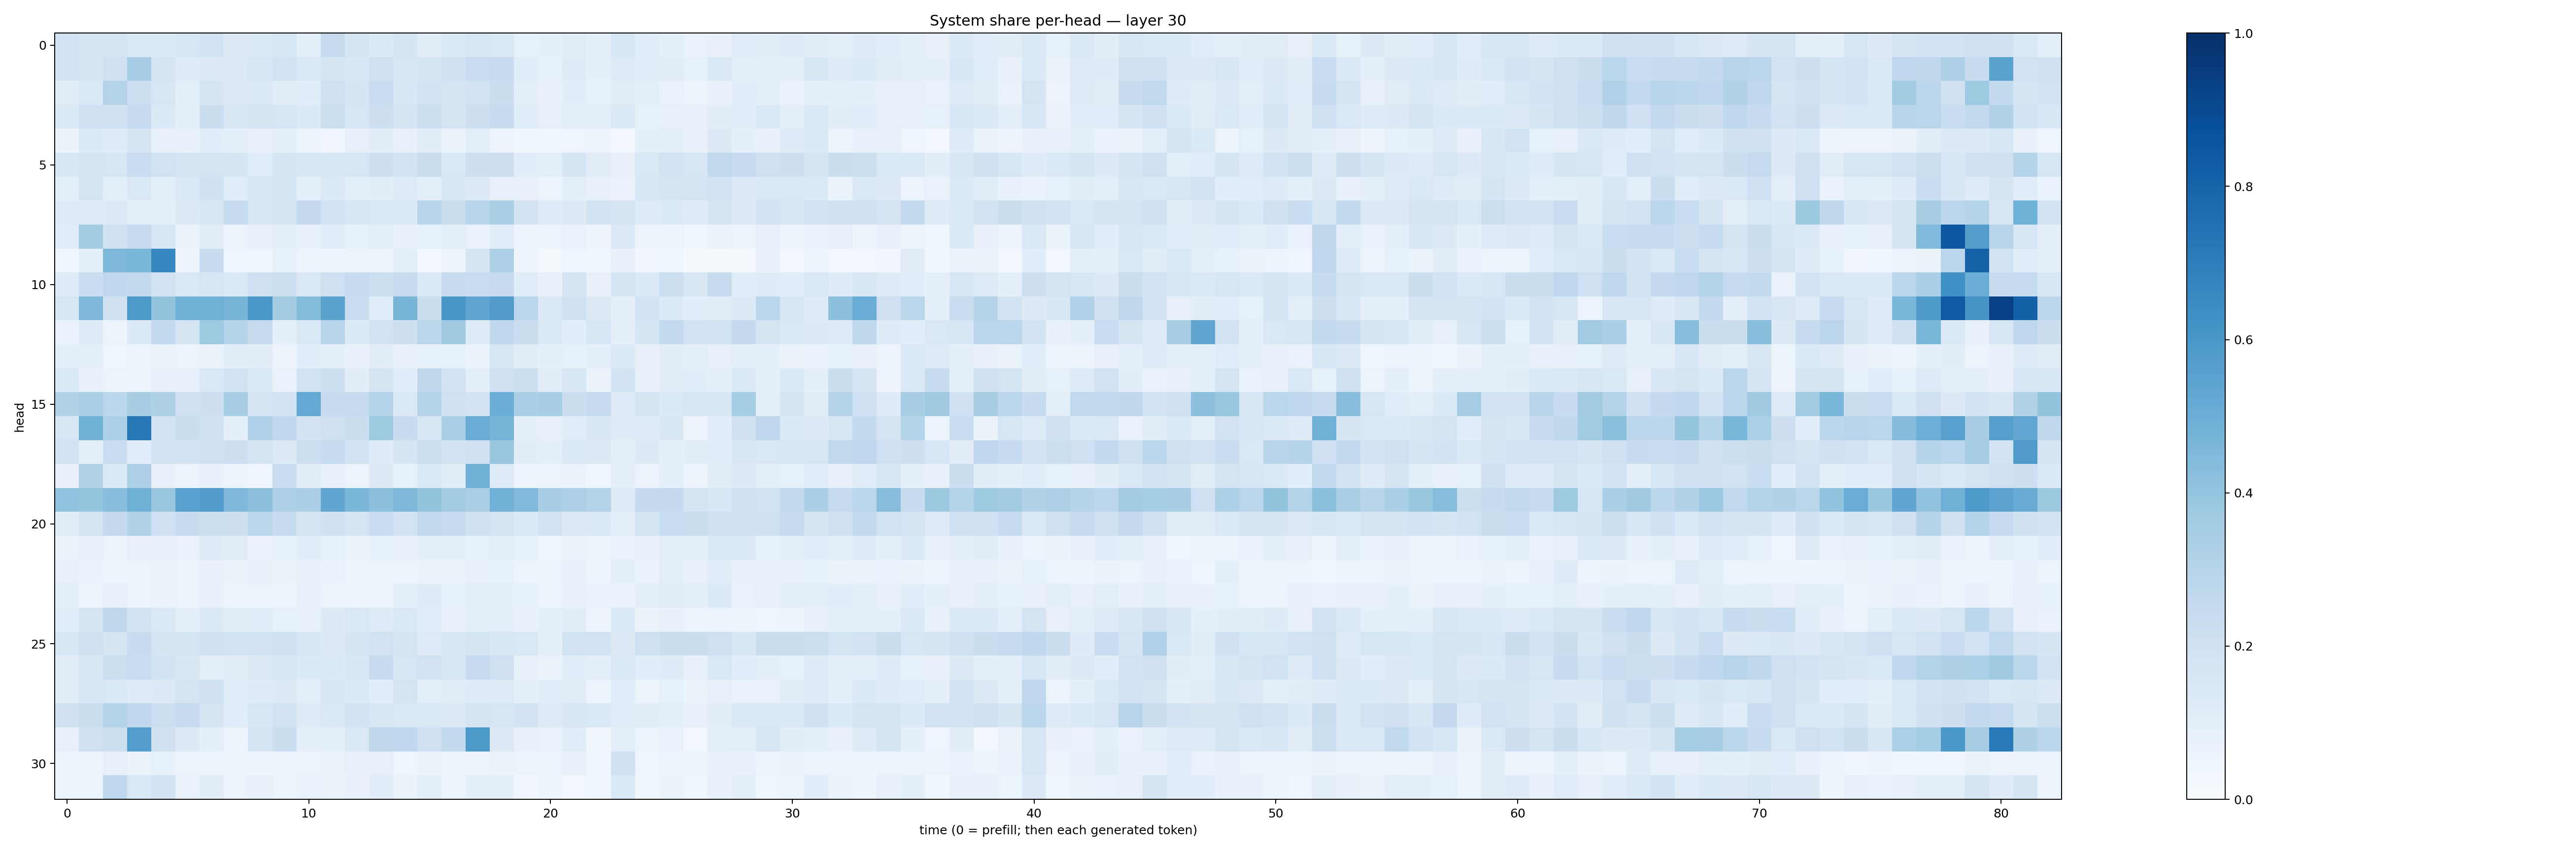

Values plotted in this chart, from the file beside it:
0.18059531, 0.17484613, 0.17900921, 0.13843769, 0.13634722, 0.16059165, 0.19123107, 0.1269744, 0.14752954, 0.16331445, 0.09630175, 0.2440916, 0.1680919, 0.13506436, 0.16834854, 0.10950328, 0.14239639, 0.15907082, 0.14800665, 0.08371686, 0.09232997, 0.1094561, 0.09353451, 0.15510361
0.1847, 0.1644, 0.1965, 0.3466, 0.1651, 0.1203, 0.1288, 0.132, 0.1629, 0.1893, 0.1455, 0.1699, 0.1535, 0.1977, 0.1588, 0.1665, 0.1976, 0.227, 0.2431, 0.1156, 0.0834, 0.1209, 0.09144, 0.1213
0.1048, 0.1428, 0.307, 0.215, 0.1564, 0.09065, 0.171, 0.1265, 0.1407, 0.1103, 0.1072, 0.2066, 0.1685, 0.2331, 0.1535, 0.1863, 0.1794, 0.1882, 0.221, 0.09681, 0.07323, 0.108, 0.08268, 0.1123
0.1381, 0.1996, 0.2022, 0.2489, 0.1336, 0.09851, 0.2192, 0.1496, 0.1733, 0.1599, 0.1348, 0.2183, 0.1626, 0.2142, 0.1681, 0.2163, 0.173, 0.2112, 0.2444, 0.1135, 0.08144, 0.1002, 0.09994, 0.1389
0.0649, 0.1355, 0.1175, 0.1655, 0.07891, 0.07365, 0.1081, 0.08745, 0.07109, 0.0987, 0.05876, 0.03277, 0.07956, 0.105, 0.07704, 0.1052, 0.06445, 0.09943, 0.05584, 0.03814, 0.03748, 0.04205, 0.05557, 0.03105
0.1543, 0.1722, 0.164, 0.231, 0.1923, 0.1768, 0.1747, 0.1659, 0.1134, 0.1674, 0.1558, 0.151, 0.1632, 0.2121, 0.1815, 0.2218, 0.142, 0.2123, 0.2125, 0.1066, 0.1004, 0.1699, 0.1105, 0.07099
0.08783, 0.1644, 0.09655, 0.1421, 0.0955, 0.1427, 0.1957, 0.1142, 0.1622, 0.1659, 0.09413, 0.1369, 0.09751, 0.1031, 0.125, 0.09428, 0.1502, 0.131, 0.08148, 0.07908, 0.05969, 0.09688, 0.07651, 0.0701
0.1198, 0.1217, 0.1298, 0.1001, 0.09555, 0.1254, 0.1586, 0.2354, 0.1599, 0.1703, 0.252, 0.1857, 0.153, 0.1431, 0.1373, 0.2891, 0.2197, 0.2919, 0.3396, 0.1826, 0.1207, 0.1261, 0.1941, 0.1685
0.1084, 0.3604, 0.1972, 0.243, 0.1615, 0.06266, 0.103, 0.06036, 0.07797, 0.09337, 0.07238, 0.1078, 0.08414, 0.0977, 0.072, 0.08301, 0.09985, 0.06899, 0.1162, 0.04688, 0.05187, 0.06929, 0.05017, 0.132
0.04129, 0.08848, 0.456, 0.4608, 0.6649, 0.04811, 0.2402, 0.04299, 0.04154, 0.08339, 0.04962, 0.04804, 0.05313, 0.05593, 0.1002, 0.02765, 0.06073, 0.1661, 0.3243, 0.04907, 0.02132, 0.04589, 0.03983, 0.0719
0.1212, 0.2316, 0.2659, 0.2585, 0.1859, 0.1423, 0.1588, 0.1388, 0.2097, 0.2167, 0.1437, 0.2108, 0.2495, 0.2175, 0.2372, 0.1419, 0.2353, 0.2333, 0.248, 0.1162, 0.07421, 0.1736, 0.07989, 0.1705
0.16, 0.4516, 0.1987, 0.5913, 0.4011, 0.4783, 0.4871, 0.4693, 0.5984, 0.3584, 0.4406, 0.5506, 0.2338, 0.1149, 0.4677, 0.2258, 0.6036, 0.539, 0.5749, 0.2822, 0.1424, 0.1966, 0.1261, 0.08794
0.06793, 0.1235, 0.05459, 0.1339, 0.2566, 0.1765, 0.3741, 0.2969, 0.2424, 0.08969, 0.1467, 0.2965, 0.1367, 0.1904, 0.212, 0.2884, 0.3697, 0.1242, 0.2668, 0.222, 0.1418, 0.1089, 0.1529, 0.09021
0.09838, 0.09193, 0.04487, 0.06102, 0.06391, 0.06224, 0.06314, 0.1028, 0.1016, 0.0553, 0.1063, 0.09939, 0.07195, 0.1027, 0.07988, 0.08367, 0.0832, 0.0628, 0.1564, 0.1123, 0.08698, 0.08585, 0.08838, 0.1334
0.1379, 0.07734, 0.05372, 0.0481, 0.07443, 0.0741, 0.1419, 0.1952, 0.1413, 0.06649, 0.1897, 0.2155, 0.1053, 0.1694, 0.1149, 0.2711, 0.1871, 0.09425, 0.201, 0.2152, 0.1018, 0.1493, 0.06354, 0.1869
0.3152, 0.3397, 0.2793, 0.3426, 0.3227, 0.2094, 0.2116, 0.3419, 0.169, 0.1883, 0.523, 0.2421, 0.2431, 0.2971, 0.1481, 0.3021, 0.2099, 0.182, 0.502, 0.3342, 0.3464, 0.2208, 0.2471, 0.1233
0.1625, 0.4784, 0.3303, 0.7211, 0.181, 0.219, 0.1957, 0.08994, 0.32, 0.2695, 0.1798, 0.2033, 0.2262, 0.3711, 0.2406, 0.1598, 0.3366, 0.5072, 0.4726, 0.08784, 0.08149, 0.1155, 0.1505, 0.1174
0.1797, 0.092, 0.2268, 0.1055, 0.1819, 0.1806, 0.2005, 0.2144, 0.1685, 0.1313, 0.2154, 0.2425, 0.1849, 0.1204, 0.1707, 0.2162, 0.1812, 0.1992, 0.3898, 0.1028, 0.1006, 0.1404, 0.1255, 0.1003
0.07809, 0.3094, 0.1371, 0.3257, 0.07312, 0.05676, 0.07654, 0.05252, 0.04096, 0.2269, 0.1123, 0.07698, 0.05914, 0.1265, 0.08261, 0.1425, 0.1127, 0.4805, 0.1213, 0.06227, 0.05444, 0.06483, 0.04587, 0.09183
0.4054, 0.3969, 0.426, 0.4917, 0.3891, 0.5579, 0.5774, 0.4503, 0.4143, 0.3269, 0.3379, 0.5318, 0.4608, 0.4155, 0.4563, 0.4001, 0.3571, 0.3396, 0.4843, 0.4456, 0.3441, 0.3261, 0.3059, 0.1243
0.1099, 0.1732, 0.2521, 0.3157, 0.2094, 0.2391, 0.2176, 0.2111, 0.2811, 0.2407, 0.1645, 0.1991, 0.1721, 0.2273, 0.1902, 0.2562, 0.2411, 0.1967, 0.1719, 0.1344, 0.1802, 0.1309, 0.1433, 0.09888
0.06625, 0.08188, 0.05367, 0.07983, 0.07265, 0.06711, 0.1188, 0.1096, 0.06658, 0.08493, 0.1068, 0.08507, 0.06323, 0.08378, 0.08007, 0.08863, 0.09121, 0.08487, 0.09393, 0.0835, 0.0466, 0.06522, 0.05604, 0.06702
0.07847, 0.06887, 0.05467, 0.05382, 0.06425, 0.06208, 0.07424, 0.06499, 0.08136, 0.06627, 0.0738, 0.06961, 0.05483, 0.06108, 0.05378, 0.06408, 0.06477, 0.07831, 0.08214, 0.05358, 0.0557, 0.07641, 0.05725, 0.08857
0.0885, 0.055, 0.07212, 0.05135, 0.06518, 0.05752, 0.07374, 0.06147, 0.05826, 0.05655, 0.08067, 0.06038, 0.06039, 0.05826, 0.1006, 0.1175, 0.08465, 0.09485, 0.09112, 0.08354, 0.05905, 0.07903, 0.06994, 0.06667
0.1144, 0.1752, 0.2721, 0.1843, 0.145, 0.09745, 0.1388, 0.1017, 0.1163, 0.0851, 0.0707, 0.1302, 0.1426, 0.1244, 0.142, 0.1167, 0.08161, 0.1014, 0.09412, 0.07752, 0.09243, 0.1052, 0.05053, 0.1385
0.1574, 0.1964, 0.1707, 0.2419, 0.1689, 0.1671, 0.1954, 0.1952, 0.1904, 0.1976, 0.1594, 0.1311, 0.1699, 0.1916, 0.1697, 0.1244, 0.1604, 0.172, 0.1504, 0.1409, 0.08855, 0.1906, 0.1911, 0.1259
0.1095, 0.1498, 0.2171, 0.2318, 0.1866, 0.1511, 0.09637, 0.1113, 0.1266, 0.1532, 0.1334, 0.1361, 0.1534, 0.2403, 0.1578, 0.1942, 0.1518, 0.2487, 0.2079, 0.07386, 0.06512, 0.1074, 0.0861, 0.1364
0.1124, 0.1557, 0.1427, 0.1237, 0.1265, 0.1757, 0.2019, 0.1152, 0.1194, 0.1254, 0.1002, 0.1558, 0.1404, 0.1078, 0.1768, 0.1002, 0.1103, 0.1176, 0.1242, 0.08902, 0.1061, 0.1099, 0.06244, 0.1077
0.2073, 0.2237, 0.3051, 0.2672, 0.2155, 0.2499, 0.1664, 0.1145, 0.1532, 0.1927, 0.1182, 0.147, 0.1808, 0.1484, 0.1429, 0.1416, 0.1293, 0.1743, 0.1613, 0.1848, 0.1249, 0.1519, 0.1435, 0.1142
0.08191, 0.2089, 0.2179, 0.5728, 0.1981, 0.1279, 0.08628, 0.06047, 0.166, 0.2245, 0.09869, 0.08636, 0.145, 0.2733, 0.2693, 0.2097, 0.2616, 0.5921, 0.1304, 0.07281, 0.06642, 0.1135, 0.03857, 0.09401
0.05974, 0.05261, 0.07984, 0.06469, 0.08374, 0.05703, 0.06158, 0.06176, 0.04828, 0.0509, 0.05489, 0.06306, 0.0788, 0.07904, 0.04442, 0.06494, 0.04699, 0.04947, 0.06619, 0.06083, 0.0593, 0.07247, 0.04431, 0.207
0.05396, 0.06183, 0.2666, 0.146, 0.1855, 0.06708, 0.1019, 0.05855, 0.08102, 0.05949, 0.06996, 0.06426, 0.07062, 0.1087, 0.06354, 0.09581, 0.05122, 0.08984, 0.08769, 0.03363, 0.04888, 0.03047, 0.03658, 0.1368
